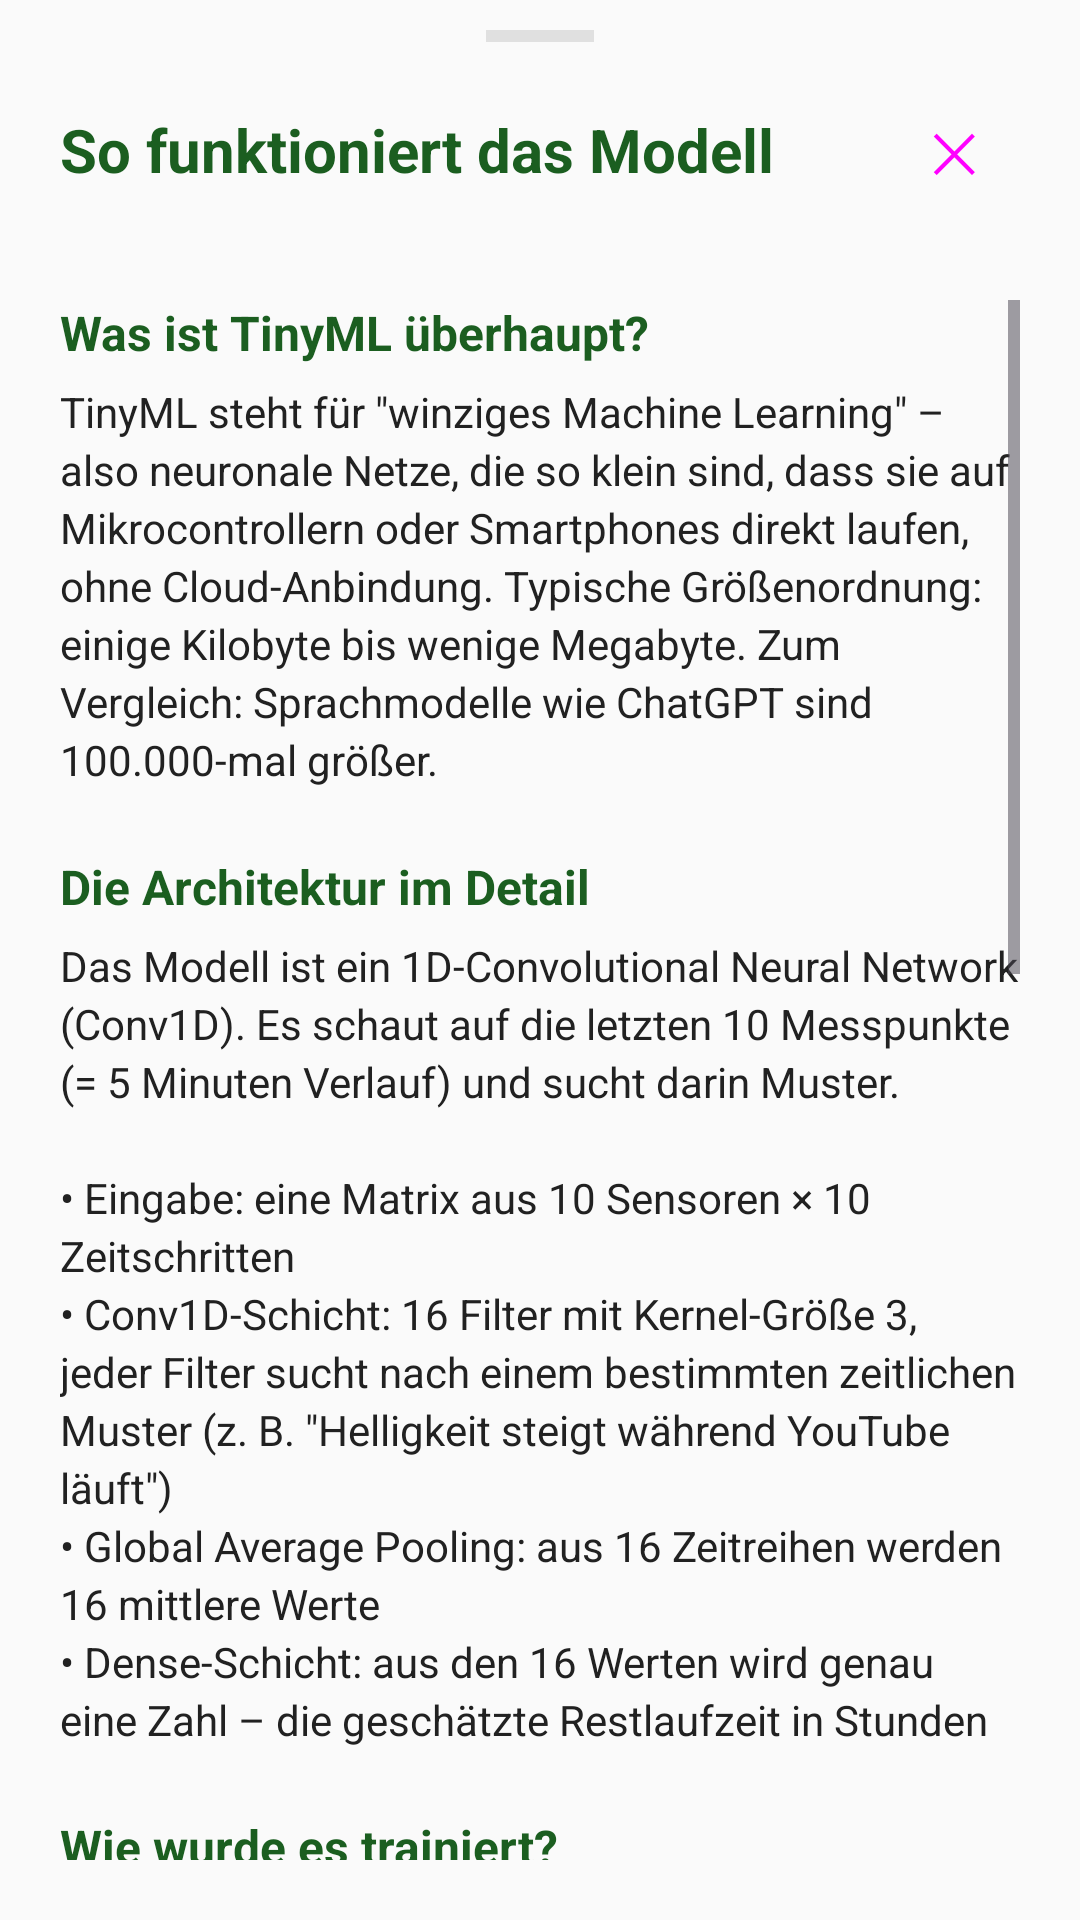

Android layout source for this screen:
<!-- AndroidManifest.xml: application theme Theme.Material3.DayNight.NoActionBar -->
<!-- res/layout/sheet_model_deepdive.xml -->
<?xml version="1.0" encoding="utf-8"?>
<LinearLayout xmlns:android="http://schemas.android.com/apk/res/android"
    android:layout_width="match_parent"
    android:layout_height="wrap_content"
    android:background="@color/screen_bg"
    android:orientation="vertical">

    
    <View
        android:layout_width="36dp"
        android:layout_height="4dp"
        android:layout_gravity="center_horizontal"
        android:layout_marginTop="10dp"
        android:layout_marginBottom="6dp"
        android:background="@color/card_outline" />

    
    <LinearLayout
        android:layout_width="match_parent"
        android:layout_height="wrap_content"
        android:gravity="center_vertical"
        android:orientation="horizontal"
        android:paddingStart="20dp"
        android:paddingEnd="20dp"
        android:paddingTop="6dp"
        android:paddingBottom="6dp">

        <TextView
            android:layout_width="0dp"
            android:layout_height="wrap_content"
            android:layout_weight="1"
            android:text="@string/deepdive_title"
            android:textColor="@color/prediction_text"
            android:textSize="20sp"
            android:textStyle="bold" />

        <Button
            android:id="@+id/deepdiveClose"
            android:layout_width="wrap_content"
            android:layout_height="wrap_content"
            android:text="✕"
            android:textSize="18sp"
            android:minWidth="44dp"
            android:padding="0dp"
            style="@style/Widget.Material3.Button.TextButton" />
    </LinearLayout>

    <ScrollView
        android:layout_width="match_parent"
        android:layout_height="0dp"
        android:layout_weight="1"
        android:padding="20dp">

        <LinearLayout
            android:layout_width="match_parent"
            android:layout_height="wrap_content"
            android:orientation="vertical">

            
            <TextView
                android:layout_width="match_parent"
                android:layout_height="wrap_content"
                android:text="@string/deepdive_tinyml_title"
                android:textColor="@color/prediction_text"
                android:textSize="16sp"
                android:textStyle="bold" />

            <TextView
                android:layout_width="match_parent"
                android:layout_height="wrap_content"
                android:layout_marginTop="6dp"
                android:lineSpacingExtra="3dp"
                android:text="@string/deepdive_tinyml_body"
                android:textColor="@color/sensor_card_value"
                android:textSize="14sp" />

            
            <TextView
                android:layout_width="match_parent"
                android:layout_height="wrap_content"
                android:layout_marginTop="22dp"
                android:text="@string/deepdive_arch_title"
                android:textColor="@color/prediction_text"
                android:textSize="16sp"
                android:textStyle="bold" />

            <TextView
                android:layout_width="match_parent"
                android:layout_height="wrap_content"
                android:layout_marginTop="6dp"
                android:lineSpacingExtra="3dp"
                android:text="@string/deepdive_arch_body"
                android:textColor="@color/sensor_card_value"
                android:textSize="14sp" />

            
            <TextView
                android:layout_width="match_parent"
                android:layout_height="wrap_content"
                android:layout_marginTop="22dp"
                android:text="@string/deepdive_training_title"
                android:textColor="@color/prediction_text"
                android:textSize="16sp"
                android:textStyle="bold" />

            <TextView
                android:layout_width="match_parent"
                android:layout_height="wrap_content"
                android:layout_marginTop="6dp"
                android:lineSpacingExtra="3dp"
                android:text="@string/deepdive_training_body"
                android:textColor="@color/sensor_card_value"
                android:textSize="14sp" />

            
            <TextView
                android:layout_width="match_parent"
                android:layout_height="wrap_content"
                android:layout_marginTop="22dp"
                android:text="@string/deepdive_quant_title"
                android:textColor="@color/prediction_text"
                android:textSize="16sp"
                android:textStyle="bold" />

            <TextView
                android:layout_width="match_parent"
                android:layout_height="wrap_content"
                android:layout_marginTop="6dp"
                android:lineSpacingExtra="3dp"
                android:text="@string/deepdive_quant_body"
                android:textColor="@color/sensor_card_value"
                android:textSize="14sp" />

            
            <TextView
                android:layout_width="match_parent"
                android:layout_height="wrap_content"
                android:layout_marginTop="22dp"
                android:text="@string/deepdive_features_title"
                android:textColor="@color/prediction_text"
                android:textSize="16sp"
                android:textStyle="bold" />

            <TextView
                android:layout_width="match_parent"
                android:layout_height="wrap_content"
                android:layout_marginTop="6dp"
                android:layout_marginBottom="32dp"
                android:lineSpacingExtra="4dp"
                android:text="@string/deepdive_features_body"
                android:textColor="@color/sensor_card_value"
                android:textSize="14sp" />

        </LinearLayout>
    </ScrollView>

</LinearLayout>
<!-- resources referenced by this layout -->
<resources>
  <color name="card_outline">#E0E0E0</color>
  <color name="prediction_text">#1B5E20</color>
  <color name="screen_bg">#FAFAFA</color>
  <color name="sensor_card_value">#212121</color>
  <string name="deepdive_arch_body">Das Modell ist ein 1D-Convolutional Neural Network (Conv1D). Es schaut auf die letzten 10 Messpunkte (= 5 Minuten Verlauf) und sucht darin Muster.\n\n• Eingabe: eine Matrix aus 10 Sensoren × 10 Zeitschritten\n• Conv1D-Schicht: 16 Filter mit Kernel-Größe 3, jeder Filter sucht nach einem bestimmten zeitlichen Muster (z. B. \"Helligkeit steigt während YouTube läuft\")\n• Global Average Pooling: aus 16 Zeitreihen werden 16 mittlere Werte\n• Dense-Schicht: aus den 16 Werten wird genau eine Zahl – die geschätzte Restlaufzeit in Stunden</string>
  <string name="deepdive_arch_title">Die Architektur im Detail</string>
  <string name="deepdive_features_body">1. Akkustand (in Prozent)\n2. Bildschirm-Helligkeit\n3. Bildschirm an/aus\n4. Aktive App-Kategorie (Social, Video, Spiele, Browser, Produktiv, Leerlauf)\n5. WLAN verbunden\n6. Mobile Daten aktiv\n7. Lädt gerade\n8. CPU-Frequenz-Auslastung\n9. Akku-Temperatur\n10. Hotspot aktiv\n\nWichtig: keine Location, keine Inhalte, keine Kontakte, kein Mikrofon. Nur das, was eine normale App ohne Spezialrechte lesen darf.</string>
  <string name="deepdive_features_title">Die 10 Sensoren im Detail</string>
  <string name="deepdive_quant_body">Das fertig trainierte Modell wird mit INT8-Quantisierung komprimiert: statt 32-Bit-Gleitkommazahlen für jedes Gewicht reichen 8-Bit-Ganzzahlen. Das reduziert die Größe um den Faktor 4 und macht die Berechnung schneller, ohne nennenswerten Genauigkeitsverlust. Ergebnis: 14,4 KB statt rund 60 KB.</string>
  <string name="deepdive_quant_title">Warum ist es so klein?</string>
  <string name="deepdive_tinyml_body">TinyML steht für \"winziges Machine Learning\" – also neuronale Netze, die so klein sind, dass sie auf Mikrocontrollern oder Smartphones direkt laufen, ohne Cloud-Anbindung. Typische Größenordnung: einige Kilobyte bis wenige Megabyte. Zum Vergleich: Sprachmodelle wie ChatGPT sind 100.000-mal größer.</string>
  <string name="deepdive_tinyml_title">Was ist TinyML überhaupt?</string>
  <string name="deepdive_title">So funktioniert das Modell</string>
  <string name="deepdive_training_body">66.001 reale Messpunkte über 45 Tage von vier Geräten (Xiaomi + drei Pixel) wurden am PC mit TensorFlow trainiert. Das Modell hat dabei nicht die Werte einzelner Geräte auswendig gelernt, sondern die Zusammenhänge: was bedeutet eine bestimmte Sensor-Konstellation für die Restlaufzeit. Trainings-Methodik (Segment-Level-Split) sorgt dafür, dass keine Information aus der Zukunft in den Test-Lauf leakt.</string>
  <string name="deepdive_training_title">Wie wurde es trainiert?</string>
</resources>
